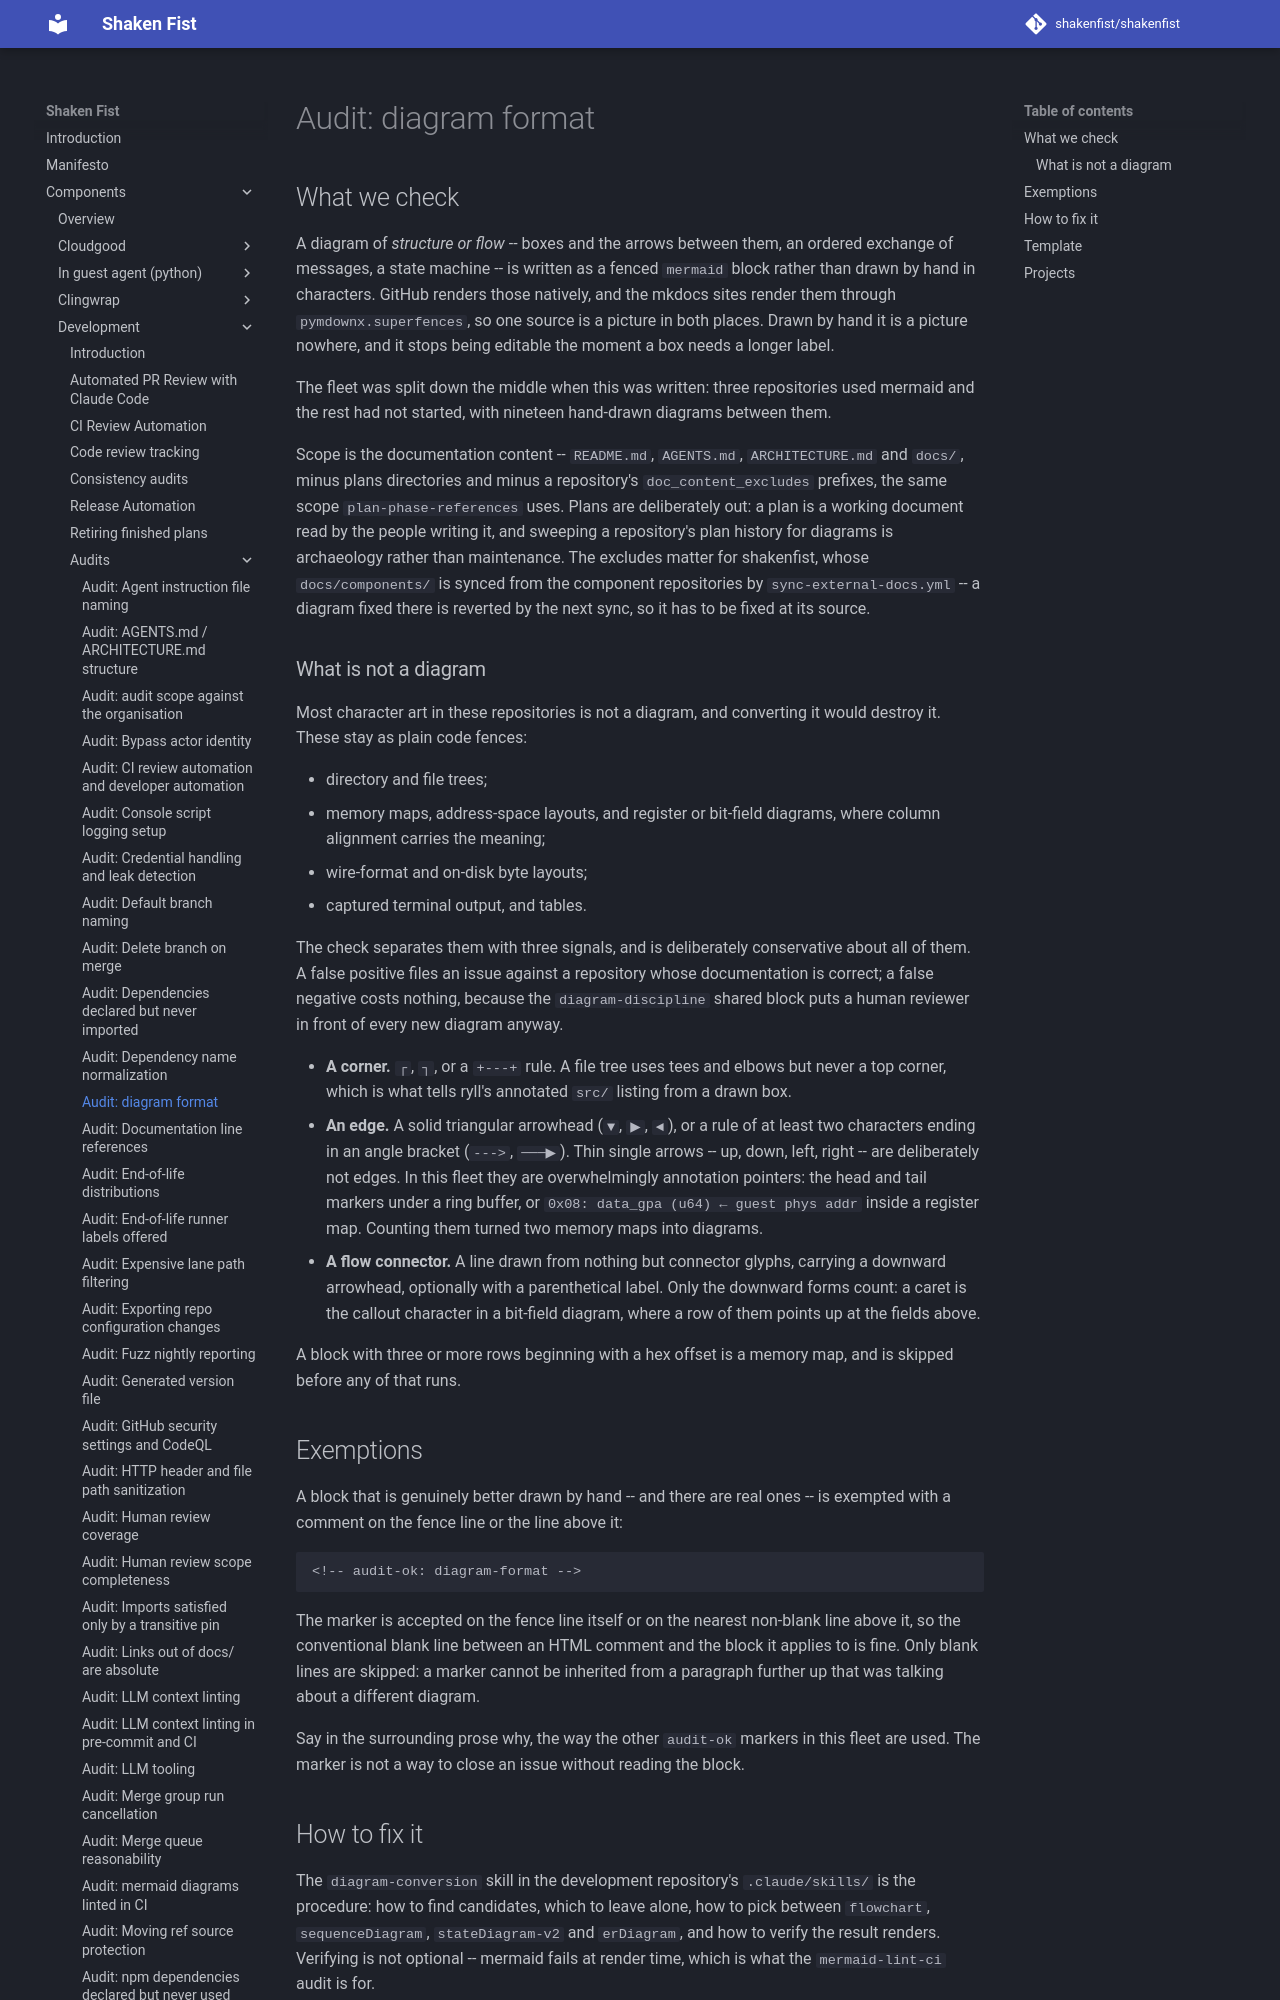

repository: shakenfist/shakenfist · page: components/development/audits/diagram-format/index.html · generator: mkdocs

# Audit: diagram format

## What we check

A diagram of *structure or flow* -- boxes and the arrows between them,
an ordered exchange of messages, a state machine -- is written as a
fenced `mermaid` block rather than drawn by hand in characters.
GitHub renders those natively, and the mkdocs sites render them
through `pymdownx.superfences`, so one source is a picture in both
places. Drawn by hand it is a picture nowhere, and it stops being
editable the moment a box needs a longer label.

The fleet was split down the middle when this was written: three
repositories used mermaid and the rest had not started, with
nineteen hand-drawn diagrams between them.

Scope is the documentation content -- `README.md`, `AGENTS.md`,
`ARCHITECTURE.md` and `docs/`, minus plans directories and minus a
repository's `doc_content_excludes` prefixes, the same scope
`plan-phase-references` uses. Plans are deliberately out: a plan is a
working document read by the people writing it, and sweeping a
repository's plan history for diagrams is archaeology rather than
maintenance. The excludes matter for shakenfist, whose
`docs/components/` is synced from the component repositories by
`sync-external-docs.yml` -- a diagram fixed there is reverted by the
next sync, so it has to be fixed at its source.
